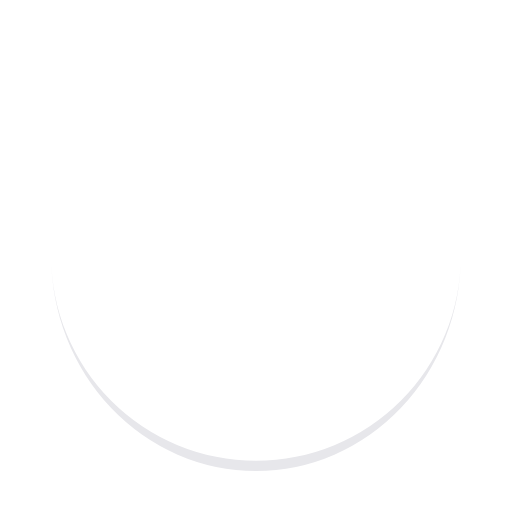
t = 0.00 s
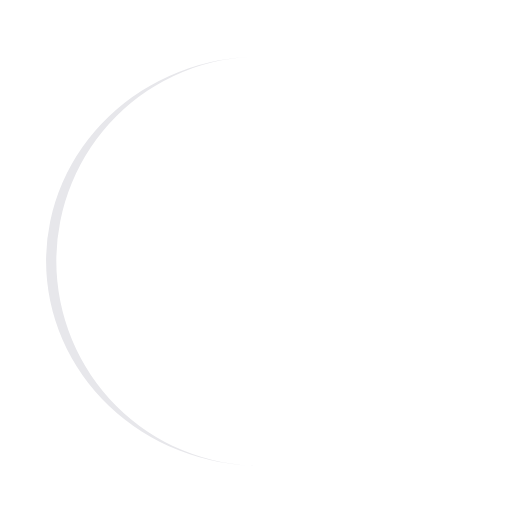
t = 0.25 s
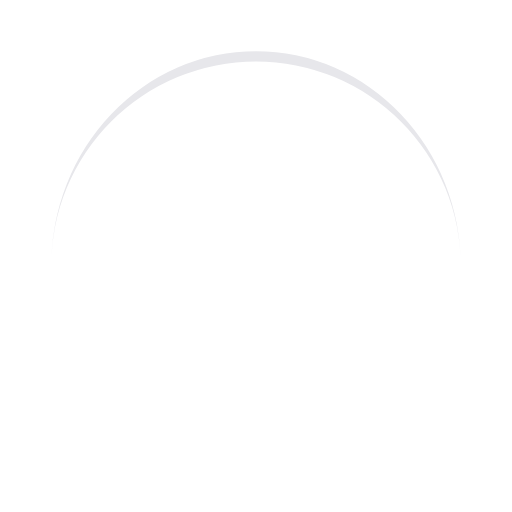
t = 0.50 s
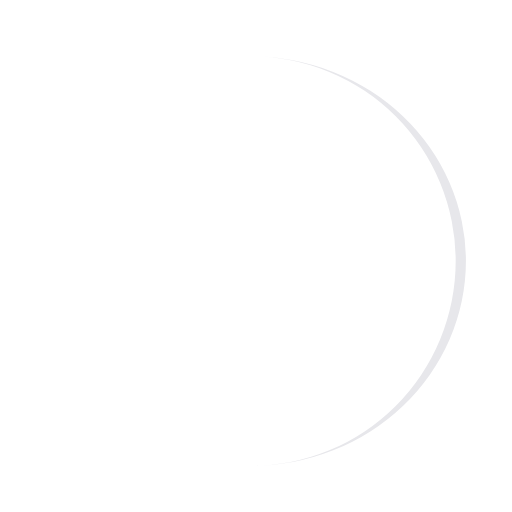
t = 0.75 s

The animated SVG that drew these frames (rendered in a browser with its animation timeline set to each time). Animation: 1 SMIL element (animateTransform=1); one cycle of 1.00 s, repeats indefinitely.

<?xml version="1.0" encoding="utf-8"?>
<svg xmlns="http://www.w3.org/2000/svg" xmlns:xlink="http://www.w3.org/1999/xlink" style="margin: auto; background: none; display: block; shape-rendering: auto;" width="200px" height="200px" viewBox="0 0 100 100" preserveAspectRatio="xMidYMid">
<path d="M10 50A40 40 0 0 0 90 50A40 42 0 0 1 10 50" fill="#e7e7eb" stroke="none">
  <animateTransform attributeName="transform" type="rotate" dur="1s" repeatCount="indefinite" keyTimes="0;1" values="0 50 51;360 50 51"></animateTransform>
</path>
</svg>
